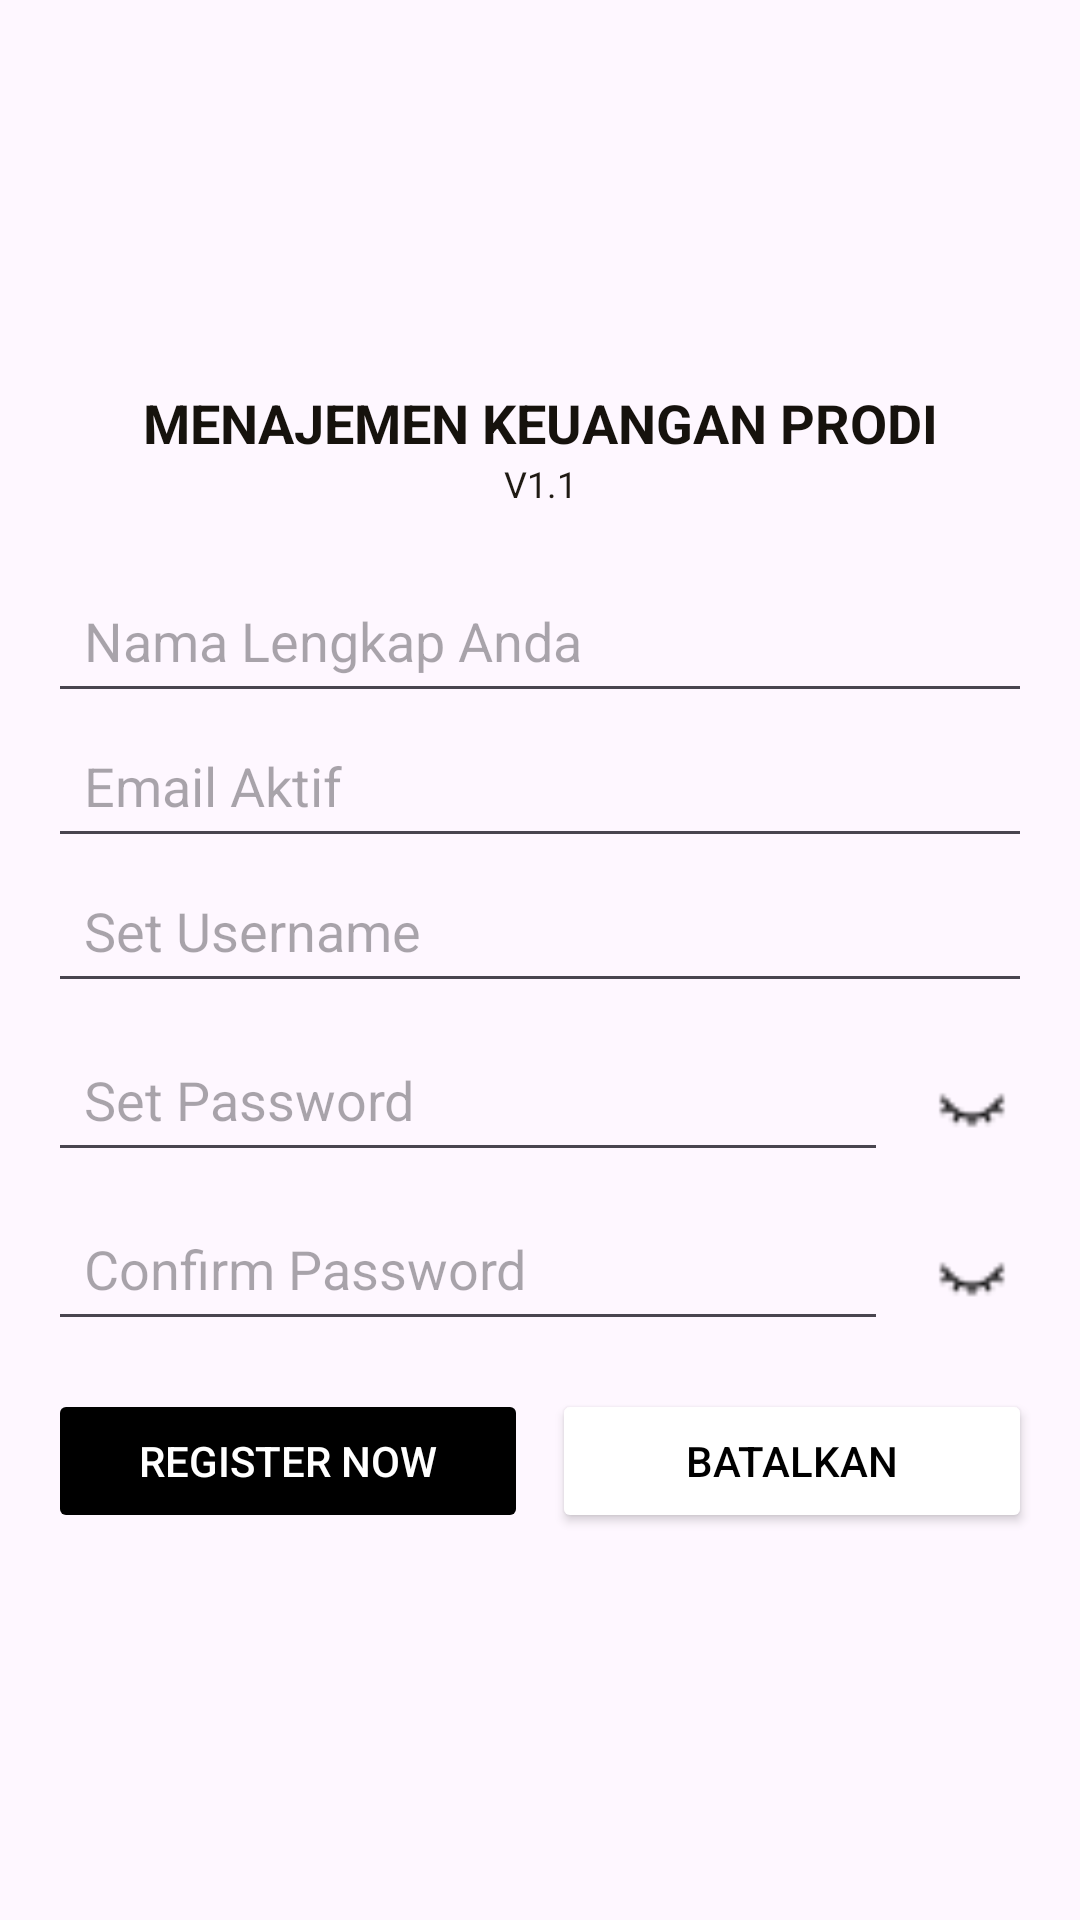

Write the Android layout XML for this screen, with the resource values it uses.
<!-- AndroidManifest.xml: application theme Theme.ApkMenajemenKeuangan -->
<!-- res/layout/activity_register.xml -->
<?xml version="1.0" encoding="utf-8"?>
<LinearLayout
    xmlns:android="http://schemas.android.com/apk/res/android"
    xmlns:app="http://schemas.android.com/apk/res-auto"
    xmlns:tools="http://schemas.android.com/tools"
    android:id="@+id/main"
    android:layout_width="match_parent"
    android:layout_height="match_parent"
    android:orientation="vertical"
    android:padding="16dp"
    android:gravity="center"
    tools:context=".RegisterActivity">

    
    <LinearLayout
        android:orientation="vertical"
        android:layout_width="match_parent"
        android:layout_height="wrap_content">

        <TextView
            android:gravity="center"
            android:text="MENAJEMEN KEUANGAN PRODI"
            android:layout_width="match_parent"
            android:layout_height="wrap_content"
            android:textSize="18sp"
            android:textColor="#16120D"
            android:textStyle="bold" />

        <TextView
            android:gravity="center"
            android:text="@string/versi_aplikasi"
            android:layout_width="match_parent"
            android:layout_height="wrap_content"
            android:textColor="#1F1A13"
            android:textSize="12sp" />
    </LinearLayout>

    
    <LinearLayout
        android:layout_marginTop="20dp"
        android:layout_width="match_parent"
        android:layout_height="wrap_content"
        android:orientation="vertical">

        <ProgressBar
            android:id="@+id/pbProcessing"
            style="?android:attr/progressBarStyleHorizontal"
            android:layout_width="match_parent"
            android:layout_height="wrap_content"
            android:visibility="gone"
            android:layout_marginBottom="10dp" />

        <TextView
            android:id="@+id/lblInfoErrorRegister"
            android:layout_width="match_parent"
            android:layout_height="wrap_content"
            android:visibility="gone"
            android:background="@drawable/bg_textview_rounded"
            android:layout_marginBottom="16dp"
            android:padding="12dp"
            android:textColor="#FFFFFF"
            android:text="Oops, maaf jaringan error"
            android:gravity="center" />

        <EditText
            android:id="@+id/edtNamaLengkap"
            android:layout_width="match_parent"
            android:layout_height="wrap_content"
            android:hint="Nama Lengkap Anda"
            android:padding="12dp"
            android:inputType="textPersonName" />

        <EditText
            android:id="@+id/edtEmail"
            android:layout_width="match_parent"
            android:layout_height="wrap_content"
            android:hint="Email Aktif"
            android:padding="12dp"
            android:inputType="textEmailAddress" />

        <EditText
            android:id="@+id/edtUserName"
            android:layout_width="match_parent"
            android:layout_height="wrap_content"
            android:hint="Set Username"
            android:padding="12dp"

            android:inputType="textPersonName" />

        
        <LinearLayout
            android:layout_width="match_parent"
            android:layout_height="wrap_content"
            android:orientation="horizontal"
            android:gravity="center_vertical"
            android:layout_marginTop="8dp">

            <EditText
                android:id="@+id/edtPassWord"
                android:layout_width="0dp"
                android:layout_height="wrap_content"
                android:layout_weight="1"
                android:hint="Set Password"
                android:padding="12dp"
                android:inputType="textPassword" />

            <ImageView
                android:id="@+id/ivTogglePassword"
                android:layout_width="40dp"
                android:layout_height="40dp"
                android:src="@drawable/ic_eye_off"
                android:contentDescription="Toggle Password Visibility"
                android:padding="8dp"
                android:layout_marginStart="8dp" />
        </LinearLayout>

        
        <LinearLayout
            android:layout_width="match_parent"
            android:layout_height="wrap_content"
            android:orientation="horizontal"
            android:gravity="center_vertical"
            android:layout_marginTop="8dp">

            <EditText
                android:id="@+id/edtConfirPassword"
                android:layout_width="0dp"
                android:layout_height="wrap_content"
                android:layout_weight="1"
                android:hint="Confirm Password"
                android:padding="12dp"
                android:inputType="textPassword" />

            <ImageView
                android:id="@+id/ivToggleConfirPassword"
                android:layout_width="40dp"
                android:layout_height="40dp"
                android:src="@drawable/ic_eye_off"
                android:contentDescription="Toggle Confirm Password Visibility"
                android:padding="8dp"
                android:layout_marginStart="8dp" />
        </LinearLayout>

        
        <LinearLayout
            android:layout_width="match_parent"
            android:layout_height="wrap_content"
            android:orientation="horizontal"
            android:layout_marginTop="16dp">

            <Button
                android:id="@+id/btnSimpanDataUser"
                android:layout_width="0dp"
                android:layout_height="wrap_content"
                android:layout_weight="1"
                android:text="Register Now"
                android:backgroundTint="@color/black"
                android:textColor="@color/white"
                android:enabled="false"
                android:layout_marginEnd="8dp" />

            <Button
                android:id="@+id/btnCancel"
                android:layout_width="0dp"
                android:layout_height="wrap_content"
                android:layout_weight="1"
                android:onClick="cancelRegister"
                android:text="Batalkan"
                android:backgroundTint="@color/white"
                android:textColor="@color/black"
                tools:ignore="OnClick" />
        </LinearLayout>

        
        <Button
            android:id="@+id/btnGoToLogin"
            android:layout_width="match_parent"
            android:layout_height="wrap_content"
            android:text="Go to Login"
            android:visibility="gone"
            android:layout_marginTop="16dp"
            android:backgroundTint="@color/black"
            android:textColor="@color/white" />
    </LinearLayout>
</LinearLayout>
<!-- resources referenced by this layout -->
<resources>
  <!-- drawable bg_textview_rounded (drawable) -->
  <?xml version="1.0" encoding="utf-8"?>
  <shape xmlns:android="http://schemas.android.com/apk/res/android"
      android:shape="rectangle">
      <corners android:radius="6dp" />
      <solid android:color="#D15E5E" />
  </shape>
  <!-- drawable ic_eye_off: png bitmap (drawable, 270 bytes) -->
  <string name="versi_aplikasi">V1.1</string>
  <style name="Theme.ApkMenajemenKeuangan" parent="Base.Theme.ApkMenajemenKeuangan" />
  <style name="Base.Theme.ApkMenajemenKeuangan" parent="Theme.Material3.DayNight.NoActionBar">
          
          
      </style>
  <!-- not gathered from this repository: default colours our renderer supplied (Android Studio template values) -->
  <color name="black">#FF000000</color>
  <color name="white">#FFFFFFFF</color>
</resources>
